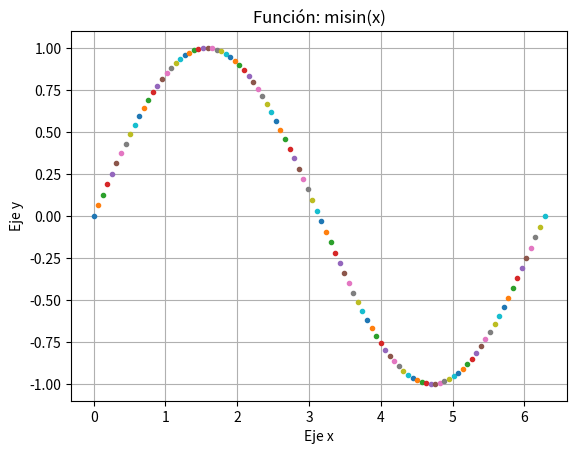
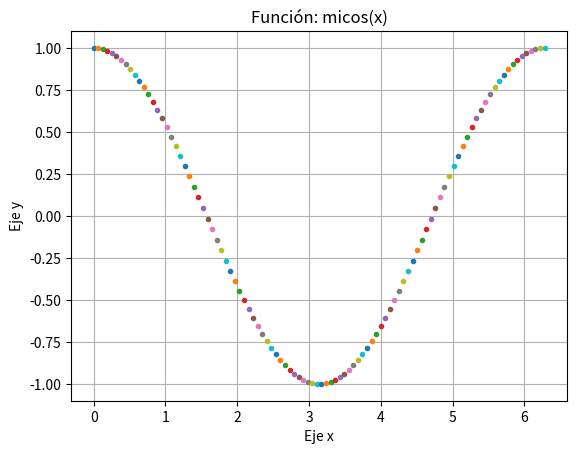
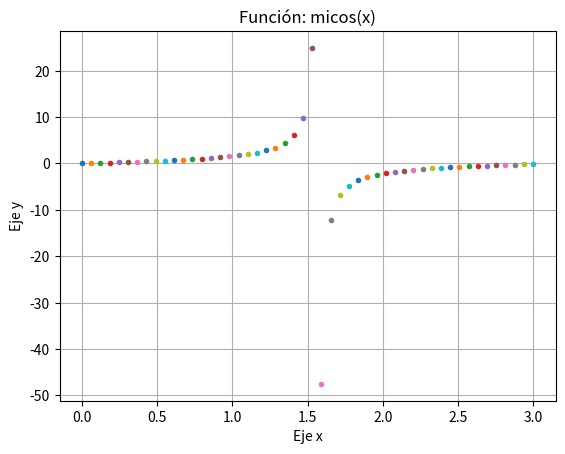
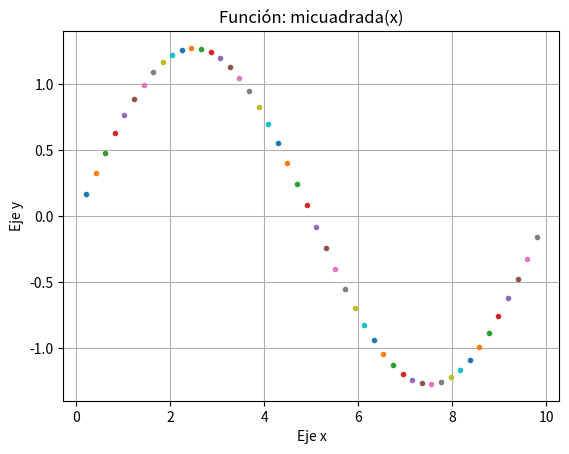
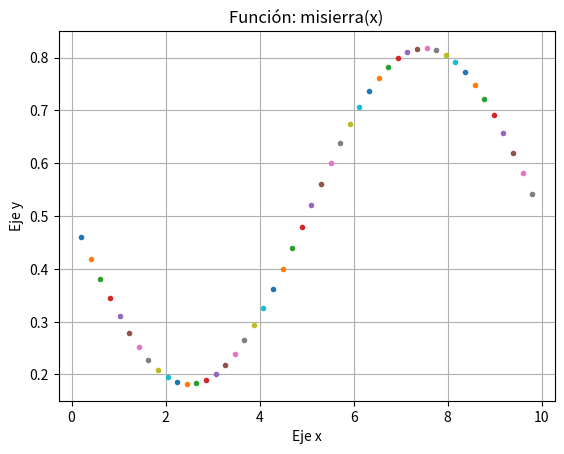
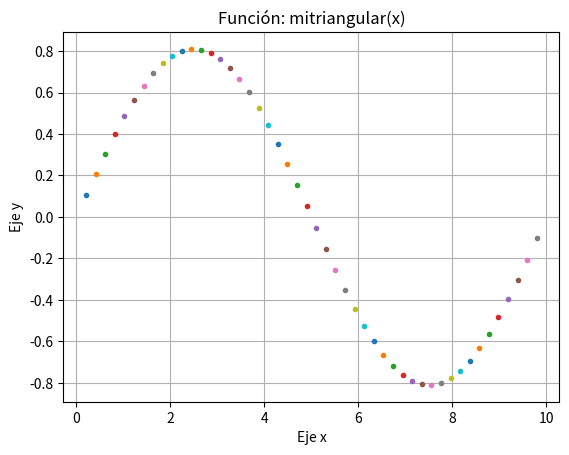

Write the Python code that produced these figures, in order.

#!/usr/bin/env python
# -*- coding: utf-8 -*-
import math
import numpy as np
import matplotlib.pyplot as plt
print("Taller #3 - Graficando funciones...sen(x), cos(x), tan(X) y transformadas.")

# 0. Preliminares


def factorial(n):
    if n == 0 or n == 1:
        res = 1
    elif n > 1:
        res = n*factorial(n-1)
    else:
        return"NaN"
    return res


# 1.Cree las funciones trigonométricas(misin, micos, mitan), exponencial y
# logarítmica a partir de la función dada. (ver imagen)


def misin(x):
    sumatoria = 0
    termino = 0
    n = 0
    aportemin = 0.00001
    while(True):
        termino = ((-1)**n)/(factorial(2*n+1))*x**(2*n+1)
        sumatoria = sumatoria+termino
        n = n+1
        if(math.fabs(termino) < aportemin):
            break
    return sumatoria


# Grafica función seno(x)
plt.figure()
plt.title("Función: misin(x)")
plt.grid(True)
plt.xlabel("Eje x")
plt.ylabel("Eje y")
x = np.linspace(0, 2*math.pi, 100)
i = 0
while(i < 100):
    y = misin(x[i])
    plt.plot(x[i], y, '.')
    i = i+1
# # plt.show()


def micos(x):
    sumatoria = 0
    termino = 0
    n = 0
    aportemin = 0.00001
    while(True):
        termino = ((-1)**n/factorial(2*n)) * (x**(2*n))
        sumatoria = sumatoria+termino
        n = n+1
        if(math.fabs(termino) < aportemin):
            break
    return sumatoria


# Grafica función coseno(x)
plt.figure()
plt.title("Función: micos(x)")
plt.grid(True)
plt.xlabel("Eje x")
plt.ylabel("Eje y")
x = np.linspace(0, 2*math.pi, 100)
i = 0
while(i < 100):
    y = micos(x[i])
    plt.plot(x[i], y, '.')
    i = i+1
# # plt.show()


def mitan(x):
    return (misin(x)/micos(x))


# Gráfica función tangente(x)
puntos = 50
plt.figure()
plt.title("Función: micos(x)")
plt.grid(True)
plt.xlabel("Eje x")
plt.ylabel("Eje y")
x = np.linspace(0, 3, puntos)
i = 0
while(i < puntos):
    y = mitan(x[i])
    plt.plot(x[i], y, '.')
    i = i+1
# # plt.show()


# 2. Sean las series de Fourier para las funciones donde T es el periodo.
# Programe el algoritmo en Matlab que permita generar la función haciendo
# uso de las funciones a partir de las series del punto anteior.
# Grafique usando subplot permitiendo ver para algunos armónicos del aporte.
# -Cuadrada(micuadrada())
# -Diente de Sierra(misierra())
# -Triangular(mitriangular())


def micuadrada(t):
    T = 10
    n = 1
    pi = 3.141592653589793
    sumatoria = 0
    termino = 0
    aportemin = 0.00001
    while(True):
        termino = ((1/n) * (math.sin(2*pi*n*t/T)))
        sumatoria = sumatoria+termino
        n = n+1
        if(math.fabs(termino) < aportemin):
            break
        return ((4/pi)*sumatoria)


puntos = 50
plt.figure()
plt.title("Función: micuadrada(x)")
plt.grid(True)
plt.xlabel("Eje x")
plt.ylabel("Eje y")
x = np.linspace(0, 10, puntos)
i = 1
while(i < (puntos-1)):
    y = (micuadrada(x[i]))
    plt.plot(x[i], y, '.')
    i = i+1
# plt.show()


def misierra(t):
    T = 10
    n = 1
    pi = 3.141592653589793
    sumatoria = 0
    termino = 0
    aportemin = 0.00001
    while(True):
        termino = ((1/n) * (math.sin(2*pi*n*t/T)))
        sumatoria = sumatoria+termino
        n = n+1
        if(math.fabs(termino) < aportemin):
            break
        return ((1/2) - (1/pi*sumatoria))


puntos = 50
plt.figure()
plt.title("Función: misierra(x)")
plt.grid(True)
plt.xlabel("Eje x")
plt.ylabel("Eje y")
x = np.linspace(0, 10, puntos)
i = 1
while(i < (puntos-1)):
    y = (misierra(x[i]))
    plt.plot(x[i], y, '.')
    i = i+1
# plt.show()


def mitriangular(t):
    T = 10
    n = 1
    pi = 3.141592653589793
    sumatoria = 0
    termino = 0
    aportemin = 0.00001
    while(True):
        termino = ((((-1)**((n-1)/2)) / n) * math.sin(2*pi*n*t/T))
        sumatoria = sumatoria+termino
        n = n+2
        if(math.fabs(termino) < aportemin):
            break
        return (8/(pi**2)*sumatoria)


puntos = 50
plt.figure()
plt.title("Función: mitriangular(x)")
plt.grid(True)
plt.xlabel("Eje x")
plt.ylabel("Eje y")
x = np.linspace(0, 10, puntos)
i = 1
while(i < (puntos-1)):
    y = (mitriangular(x[i]))
    plt.plot(x[i], y, '.')
    i = i+1
# plt.show()


plt.show()
